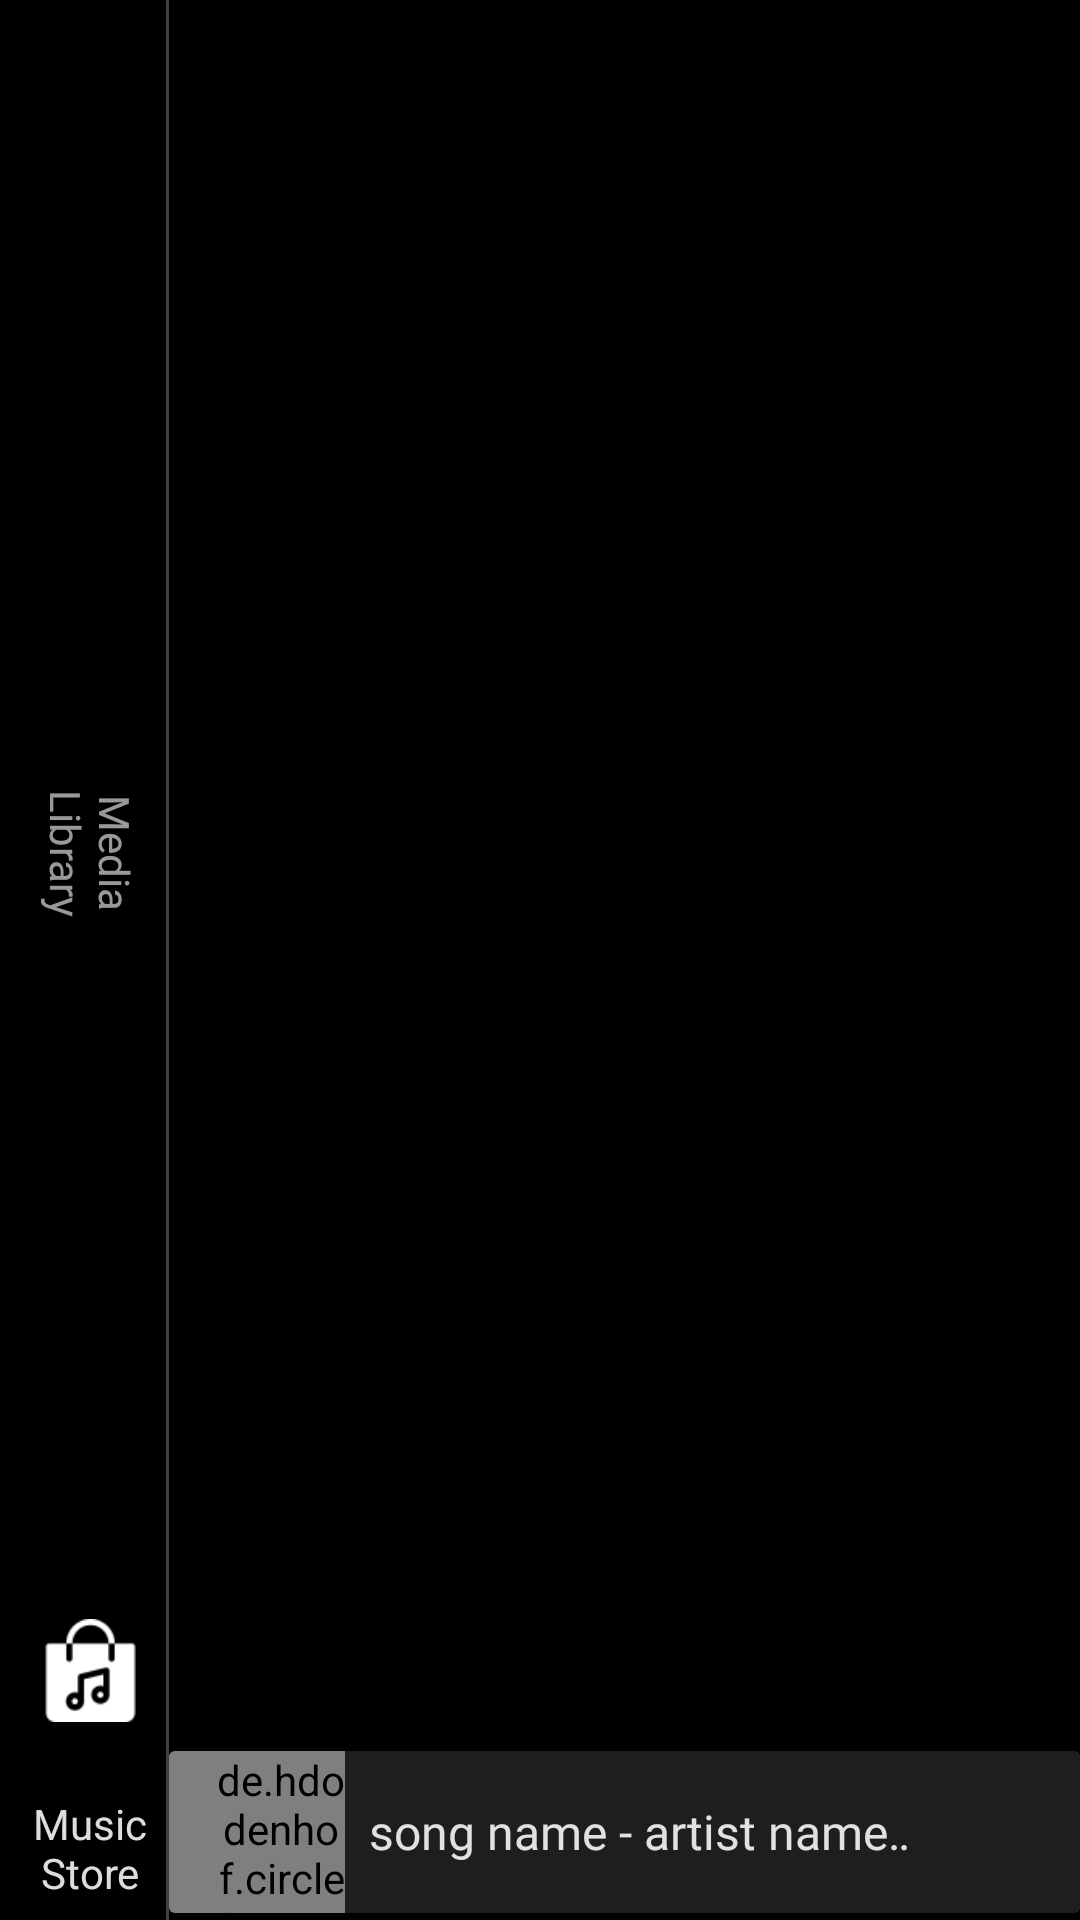

This screen was rendered from an Android layout file. Write that file and the resources it references.
<!-- AndroidManifest.xml: activity theme Theme.AppCompat.NoActionBar -->
<!-- res/layout/activity_media_library.xml -->
<?xml version="1.0" encoding="utf-8"?>
<LinearLayout xmlns:android="http://schemas.android.com/apk/res/android"
    xmlns:app="http://schemas.android.com/apk/res-auto"
    xmlns:tools="http://schemas.android.com/tools"
    android:layout_width="match_parent"
    android:layout_height="match_parent"
    android:orientation="horizontal"
    android:background="@color/black"
    tools:context=".MediaLibraryActivity">

    <LinearLayout
        android:layout_width="0dp"
        android:layout_height="match_parent"
        android:layout_weight="1"
        android:layout_marginLeft="5dp"
        android:background="@color/black"
        android:orientation="vertical"
        android:layout_marginStart="5dp">

        <ImageView
            android:id="@+id/backImageView"
            android:layout_width="match_parent"
            android:layout_height="0dp"
            android:layout_weight="0.2"
            android:backgroundTint="@color/black"
            android:gravity="center"
            android:padding="16dp"
            android:scaleType="centerCrop"
            android:src="@drawable/ic_chevron_left"
            android:contentDescription="TODO"
            tools:targetApi="lollipop" />

        <TextView
            android:layout_width="match_parent"
            android:layout_height="0dp"
            android:layout_weight="2"
            android:fontFamily="@font/lato"
            android:gravity="center"
            android:rotation="90"
            android:text="Media Library"
            android:textColor="@color/white"
            android:alpha="0.6"/>

        <ImageButton
            android:layout_width="match_parent"
            android:layout_height="0dp"
            android:layout_weight="0.3"
            android:background="@color/black"
            android:padding="8dp"
            android:scaleType="fitCenter"
            android:src="@drawable/musicstore"
            app:tint="#ffffff"
            tools:ignore="SpeakableTextPresentCheck" />

        <TextView
            android:layout_width="wrap_content"
            android:layout_height="0dp"
            android:layout_gravity="center"
            android:layout_weight="0.2"
            android:gravity="center"
            android:padding="5dp"
            android:text="Music Store"
            android:alpha="0.87"
            android:textColor="@color/white" />

    </LinearLayout>

    <View
        android:layout_width="1dp"
        android:layout_height="wrap_content"
        android:layout_centerHorizontal="true"
        android:background="@color/line_divider" />

    <LinearLayout
        android:layout_width="0dp"
        android:layout_height="match_parent"
        android:layout_weight="6"
        android:orientation="vertical">

        <com.google.android.material.tabs.TabLayout
            android:id="@+id/tab_layout"
            android:layout_width="match_parent"
            android:layout_height="0dp"
            android:layout_weight="0.3"
            android:background="@color/black"
            app:tabIndicator="@drawable/indicator_gradient"
            app:tabIndicatorColor="@color/fragment_theme"
            app:tabIndicatorFullWidth="true"
            app:tabIndicatorGravity="center"
            app:tabIndicatorHeight="40dp"
            app:tabTextColor="@color/white"
            tools:ignore="SpeakableTextPresentCheck" />

        <androidx.viewpager.widget.ViewPager
            android:id="@+id/viewPager"
            android:layout_width="match_parent"
            android:layout_height="0dp"
            android:layout_weight="4"
            tools:ignore="SpeakableTextPresentCheck" />

        <androidx.cardview.widget.CardView
            android:layout_width="match_parent"
            android:layout_height="0dp"
            android:layout_weight="0.4"
            android:backgroundTint="#1e1e1e"
            android:layout_marginBottom="2dp">

            <LinearLayout
                android:layout_width="match_parent"
                android:layout_height="match_parent"
                android:orientation="horizontal"
                android:background="#1e1e1e">

                <de.hdodenhof.circleimageview.CircleImageView
                    android:id="@+id/song_image_media_library"
                    android:layout_width="0dp"
                    android:layout_height="match_parent"
                    android:layout_weight="0.6"
                    android:paddingLeft="16dp"
                    android:src="@drawable/musicart"
                    app:civ_border_color="#1e1e1e"
                    app:civ_border_width="1dp"
                    tools:ignore="SpeakableTextPresentCheck" />

                <TextView
                    android:id="@+id/currentSong2"
                    android:layout_width="0dp"
                    android:layout_height="match_parent"
                    android:layout_weight="2"
                    android:ellipsize="marquee"
                    android:focusable="true"
                    android:focusableInTouchMode="true"
                    android:fontFamily="@font/lato"
                    android:gravity="center_vertical"
                    android:marqueeRepeatLimit="marquee_forever"
                    android:paddingLeft="8dp"
                    android:scrollHorizontally="true"
                    android:singleLine="true"
                    android:text="song name - artist name - duration - production house"
                    android:textColor="@color/white"
                    android:alpha="0.87"
                    android:textSize="16dp" />

                <ImageButton
                    android:layout_width="0dp"
                    android:layout_height="match_parent"
                    android:layout_weight="0.5"
                    android:background="#1e1e1e"
                    android:padding="12dp"
                    android:scaleType="fitCenter"
                    android:src="@drawable/ic_play"
                    tools:ignore="SpeakableTextPresentCheck" />

            </LinearLayout>
        </androidx.cardview.widget.CardView>

    </LinearLayout>

</LinearLayout>
<!-- resources referenced by this layout -->
<resources>
  <color name="black">#FF000000</color>
  <color name="fragment_theme">#009688</color>
  <color name="line_divider">#444141</color>
  <color name="white">#FFFFFFFF</color>
  <!-- drawable indicator_gradient (drawable) -->
  <?xml version="1.0" encoding="utf-8"?>
  <shape xmlns:android="http://schemas.android.com/apk/res/android">
  
      <gradient
          android:centerColor="@color/black"
          android:angle="0"/>
  
  </shape>
  <!-- drawable musicstore: png bitmap (drawable, 1268 bytes) -->
</resources>
